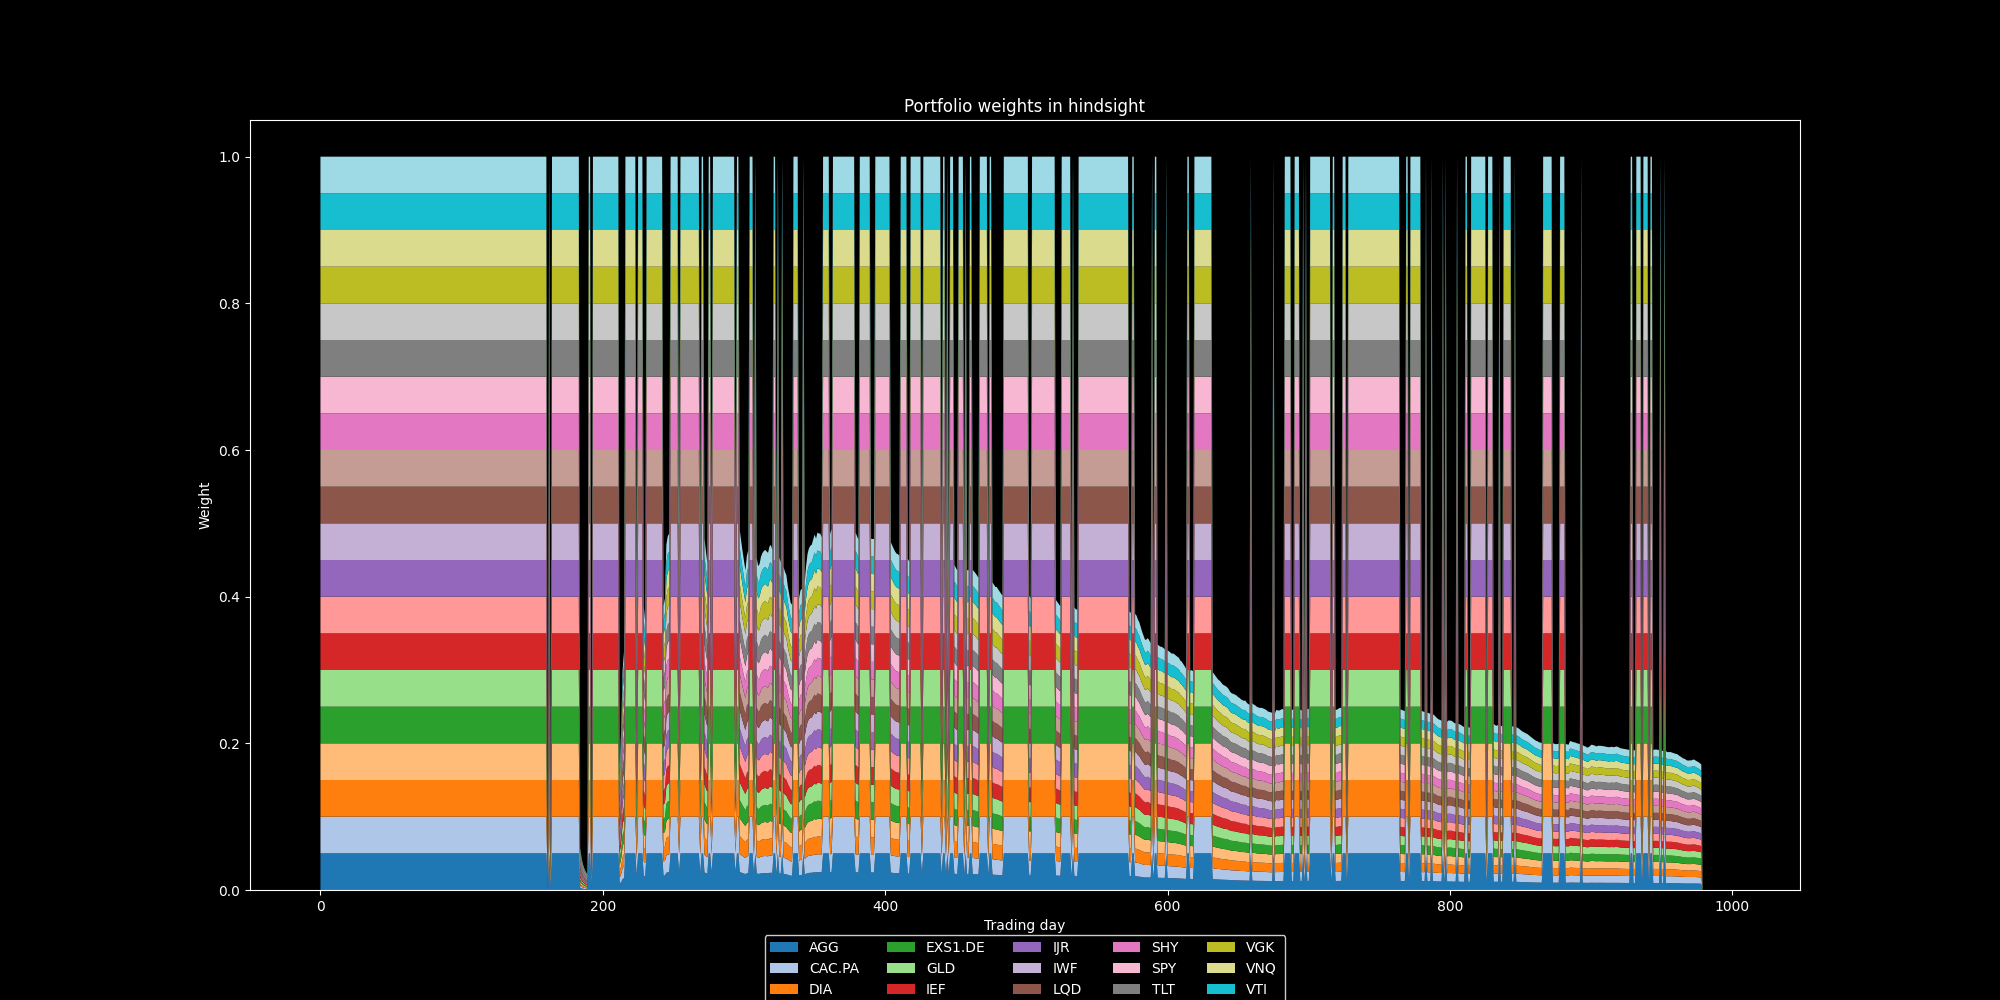

The file beside this chart, header and first rows:
5.000000000000000278e-02, 5.000000000000000278e-02, 5.000000000000000278e-02, 5.000000000000000278e-02, 5.000000000000000278e-02, 5.000000000000000278e-02, 5.000000000000000278e-02, 5.000000000000000278e-02, 5.000000000000000278e-02, 5.000000000000000278e-02, 5.000000000000000278e-02, 5.000000000000000278e-02, 5.000000000000000278e-02, 5.000000000000000278e-02, 5.000000000000000278e-02, 5.000000000000000278e-02, 5.000000000000000278e-02, 5.000000000000000278e-02, 5.000000000000000278e-02, 5.000000000000000278e-02
5.000000000000000278e-02, 5.000000000000000278e-02, 5.000000000000000278e-02, 5.000000000000000278e-02, 5.000000000000000278e-02, 5.000000000000000278e-02, 5.000000000000000278e-02, 5.000000000000000278e-02, 5.000000000000000278e-02, 5.000000000000000278e-02, 5.000000000000000278e-02, 5.000000000000000278e-02, 5.000000000000000278e-02, 5.000000000000000278e-02, 5.000000000000000278e-02, 5.000000000000000278e-02, 5.000000000000000278e-02, 5.000000000000000278e-02, 5.000000000000000278e-02, 5.000000000000000278e-02
5.000000000000000278e-02, 5.000000000000000278e-02, 5.000000000000000278e-02, 5.000000000000000278e-02, 5.000000000000000278e-02, 5.000000000000000278e-02, 5.000000000000000278e-02, 5.000000000000000278e-02, 5.000000000000000278e-02, 5.000000000000000278e-02, 5.000000000000000278e-02, 5.000000000000000278e-02, 5.000000000000000278e-02, 5.000000000000000278e-02, 5.000000000000000278e-02, 5.000000000000000278e-02, 5.000000000000000278e-02, 5.000000000000000278e-02, 5.000000000000000278e-02, 5.000000000000000278e-02
5.000000000000000278e-02, 5.000000000000000278e-02, 5.000000000000000278e-02, 5.000000000000000278e-02, 5.000000000000000278e-02, 5.000000000000000278e-02, 5.000000000000000278e-02, 5.000000000000000278e-02, 5.000000000000000278e-02, 5.000000000000000278e-02, 5.000000000000000278e-02, 5.000000000000000278e-02, 5.000000000000000278e-02, 5.000000000000000278e-02, 5.000000000000000278e-02, 5.000000000000000278e-02, 5.000000000000000278e-02, 5.000000000000000278e-02, 5.000000000000000278e-02, 5.000000000000000278e-02
5.000000000000000278e-02, 5.000000000000000278e-02, 5.000000000000000278e-02, 5.000000000000000278e-02, 5.000000000000000278e-02, 5.000000000000000278e-02, 5.000000000000000278e-02, 5.000000000000000278e-02, 5.000000000000000278e-02, 5.000000000000000278e-02, 5.000000000000000278e-02, 5.000000000000000278e-02, 5.000000000000000278e-02, 5.000000000000000278e-02, 5.000000000000000278e-02, 5.000000000000000278e-02, 5.000000000000000278e-02, 5.000000000000000278e-02, 5.000000000000000278e-02, 5.000000000000000278e-02
5.000000000000000278e-02, 5.000000000000000278e-02, 5.000000000000000278e-02, 5.000000000000000278e-02, 5.000000000000000278e-02, 5.000000000000000278e-02, 5.000000000000000278e-02, 5.000000000000000278e-02, 5.000000000000000278e-02, 5.000000000000000278e-02, 5.000000000000000278e-02, 5.000000000000000278e-02, 5.000000000000000278e-02, 5.000000000000000278e-02, 5.000000000000000278e-02, 5.000000000000000278e-02, 5.000000000000000278e-02, 5.000000000000000278e-02, 5.000000000000000278e-02, 5.000000000000000278e-02
5.000000000000000278e-02, 5.000000000000000278e-02, 5.000000000000000278e-02, 5.000000000000000278e-02, 5.000000000000000278e-02, 5.000000000000000278e-02, 5.000000000000000278e-02, 5.000000000000000278e-02, 5.000000000000000278e-02, 5.000000000000000278e-02, 5.000000000000000278e-02, 5.000000000000000278e-02, 5.000000000000000278e-02, 5.000000000000000278e-02, 5.000000000000000278e-02, 5.000000000000000278e-02, 5.000000000000000278e-02, 5.000000000000000278e-02, 5.000000000000000278e-02, 5.000000000000000278e-02
5.000000000000000278e-02, 5.000000000000000278e-02, 5.000000000000000278e-02, 5.000000000000000278e-02, 5.000000000000000278e-02, 5.000000000000000278e-02, 5.000000000000000278e-02, 5.000000000000000278e-02, 5.000000000000000278e-02, 5.000000000000000278e-02, 5.000000000000000278e-02, 5.000000000000000278e-02, 5.000000000000000278e-02, 5.000000000000000278e-02, 5.000000000000000278e-02, 5.000000000000000278e-02, 5.000000000000000278e-02, 5.000000000000000278e-02, 5.000000000000000278e-02, 5.000000000000000278e-02
5.000000000000000278e-02, 5.000000000000000278e-02, 5.000000000000000278e-02, 5.000000000000000278e-02, 5.000000000000000278e-02, 5.000000000000000278e-02, 5.000000000000000278e-02, 5.000000000000000278e-02, 5.000000000000000278e-02, 5.000000000000000278e-02, 5.000000000000000278e-02, 5.000000000000000278e-02, 5.000000000000000278e-02, 5.000000000000000278e-02, 5.000000000000000278e-02, 5.000000000000000278e-02, 5.000000000000000278e-02, 5.000000000000000278e-02, 5.000000000000000278e-02, 5.000000000000000278e-02
5.000000000000000278e-02, 5.000000000000000278e-02, 5.000000000000000278e-02, 5.000000000000000278e-02, 5.000000000000000278e-02, 5.000000000000000278e-02, 5.000000000000000278e-02, 5.000000000000000278e-02, 5.000000000000000278e-02, 5.000000000000000278e-02, 5.000000000000000278e-02, 5.000000000000000278e-02, 5.000000000000000278e-02, 5.000000000000000278e-02, 5.000000000000000278e-02, 5.000000000000000278e-02, 5.000000000000000278e-02, 5.000000000000000278e-02, 5.000000000000000278e-02, 5.000000000000000278e-02
5.000000000000000278e-02, 5.000000000000000278e-02, 5.000000000000000278e-02, 5.000000000000000278e-02, 5.000000000000000278e-02, 5.000000000000000278e-02, 5.000000000000000278e-02, 5.000000000000000278e-02, 5.000000000000000278e-02, 5.000000000000000278e-02, 5.000000000000000278e-02, 5.000000000000000278e-02, 5.000000000000000278e-02, 5.000000000000000278e-02, 5.000000000000000278e-02, 5.000000000000000278e-02, 5.000000000000000278e-02, 5.000000000000000278e-02, 5.000000000000000278e-02, 5.000000000000000278e-02
5.000000000000000278e-02, 5.000000000000000278e-02, 5.000000000000000278e-02, 5.000000000000000278e-02, 5.000000000000000278e-02, 5.000000000000000278e-02, 5.000000000000000278e-02, 5.000000000000000278e-02, 5.000000000000000278e-02, 5.000000000000000278e-02, 5.000000000000000278e-02, 5.000000000000000278e-02, 5.000000000000000278e-02, 5.000000000000000278e-02, 5.000000000000000278e-02, 5.000000000000000278e-02, 5.000000000000000278e-02, 5.000000000000000278e-02, 5.000000000000000278e-02, 5.000000000000000278e-02
5.000000000000000278e-02, 5.000000000000000278e-02, 5.000000000000000278e-02, 5.000000000000000278e-02, 5.000000000000000278e-02, 5.000000000000000278e-02, 5.000000000000000278e-02, 5.000000000000000278e-02, 5.000000000000000278e-02, 5.000000000000000278e-02, 5.000000000000000278e-02, 5.000000000000000278e-02, 5.000000000000000278e-02, 5.000000000000000278e-02, 5.000000000000000278e-02, 5.000000000000000278e-02, 5.000000000000000278e-02, 5.000000000000000278e-02, 5.000000000000000278e-02, 5.000000000000000278e-02
5.000000000000000278e-02, 5.000000000000000278e-02, 5.000000000000000278e-02, 5.000000000000000278e-02, 5.000000000000000278e-02, 5.000000000000000278e-02, 5.000000000000000278e-02, 5.000000000000000278e-02, 5.000000000000000278e-02, 5.000000000000000278e-02, 5.000000000000000278e-02, 5.000000000000000278e-02, 5.000000000000000278e-02, 5.000000000000000278e-02, 5.000000000000000278e-02, 5.000000000000000278e-02, 5.000000000000000278e-02, 5.000000000000000278e-02, 5.000000000000000278e-02, 5.000000000000000278e-02
5.000000000000000278e-02, 5.000000000000000278e-02, 5.000000000000000278e-02, 5.000000000000000278e-02, 5.000000000000000278e-02, 5.000000000000000278e-02, 5.000000000000000278e-02, 5.000000000000000278e-02, 5.000000000000000278e-02, 5.000000000000000278e-02, 5.000000000000000278e-02, 5.000000000000000278e-02, 5.000000000000000278e-02, 5.000000000000000278e-02, 5.000000000000000278e-02, 5.000000000000000278e-02, 5.000000000000000278e-02, 5.000000000000000278e-02, 5.000000000000000278e-02, 5.000000000000000278e-02
5.000000000000000278e-02, 5.000000000000000278e-02, 5.000000000000000278e-02, 5.000000000000000278e-02, 5.000000000000000278e-02, 5.000000000000000278e-02, 5.000000000000000278e-02, 5.000000000000000278e-02, 5.000000000000000278e-02, 5.000000000000000278e-02, 5.000000000000000278e-02, 5.000000000000000278e-02, 5.000000000000000278e-02, 5.000000000000000278e-02, 5.000000000000000278e-02, 5.000000000000000278e-02, 5.000000000000000278e-02, 5.000000000000000278e-02, 5.000000000000000278e-02, 5.000000000000000278e-02
5.000000000000000278e-02, 5.000000000000000278e-02, 5.000000000000000278e-02, 5.000000000000000278e-02, 5.000000000000000278e-02, 5.000000000000000278e-02, 5.000000000000000278e-02, 5.000000000000000278e-02, 5.000000000000000278e-02, 5.000000000000000278e-02, 5.000000000000000278e-02, 5.000000000000000278e-02, 5.000000000000000278e-02, 5.000000000000000278e-02, 5.000000000000000278e-02, 5.000000000000000278e-02, 5.000000000000000278e-02, 5.000000000000000278e-02, 5.000000000000000278e-02, 5.000000000000000278e-02
5.000000000000000278e-02, 5.000000000000000278e-02, 5.000000000000000278e-02, 5.000000000000000278e-02, 5.000000000000000278e-02, 5.000000000000000278e-02, 5.000000000000000278e-02, 5.000000000000000278e-02, 5.000000000000000278e-02, 5.000000000000000278e-02, 5.000000000000000278e-02, 5.000000000000000278e-02, 5.000000000000000278e-02, 5.000000000000000278e-02, 5.000000000000000278e-02, 5.000000000000000278e-02, 5.000000000000000278e-02, 5.000000000000000278e-02, 5.000000000000000278e-02, 5.000000000000000278e-02
5.000000000000000278e-02, 5.000000000000000278e-02, 5.000000000000000278e-02, 5.000000000000000278e-02, 5.000000000000000278e-02, 5.000000000000000278e-02, 5.000000000000000278e-02, 5.000000000000000278e-02, 5.000000000000000278e-02, 5.000000000000000278e-02, 5.000000000000000278e-02, 5.000000000000000278e-02, 5.000000000000000278e-02, 5.000000000000000278e-02, 5.000000000000000278e-02, 5.000000000000000278e-02, 5.000000000000000278e-02, 5.000000000000000278e-02, 5.000000000000000278e-02, 5.000000000000000278e-02
5.000000000000000278e-02, 5.000000000000000278e-02, 5.000000000000000278e-02, 5.000000000000000278e-02, 5.000000000000000278e-02, 5.000000000000000278e-02, 5.000000000000000278e-02, 5.000000000000000278e-02, 5.000000000000000278e-02, 5.000000000000000278e-02, 5.000000000000000278e-02, 5.000000000000000278e-02, 5.000000000000000278e-02, 5.000000000000000278e-02, 5.000000000000000278e-02, 5.000000000000000278e-02, 5.000000000000000278e-02, 5.000000000000000278e-02, 5.000000000000000278e-02, 5.000000000000000278e-02
5.000000000000000278e-02, 5.000000000000000278e-02, 5.000000000000000278e-02, 5.000000000000000278e-02, 5.000000000000000278e-02, 5.000000000000000278e-02, 5.000000000000000278e-02, 5.000000000000000278e-02, 5.000000000000000278e-02, 5.000000000000000278e-02, 5.000000000000000278e-02, 5.000000000000000278e-02, 5.000000000000000278e-02, 5.000000000000000278e-02, 5.000000000000000278e-02, 5.000000000000000278e-02, 5.000000000000000278e-02, 5.000000000000000278e-02, 5.000000000000000278e-02, 5.000000000000000278e-02
5.000000000000000278e-02, 5.000000000000000278e-02, 5.000000000000000278e-02, 5.000000000000000278e-02, 5.000000000000000278e-02, 5.000000000000000278e-02, 5.000000000000000278e-02, 5.000000000000000278e-02, 5.000000000000000278e-02, 5.000000000000000278e-02, 5.000000000000000278e-02, 5.000000000000000278e-02, 5.000000000000000278e-02, 5.000000000000000278e-02, 5.000000000000000278e-02, 5.000000000000000278e-02, 5.000000000000000278e-02, 5.000000000000000278e-02, 5.000000000000000278e-02, 5.000000000000000278e-02
5.000000000000000278e-02, 5.000000000000000278e-02, 5.000000000000000278e-02, 5.000000000000000278e-02, 5.000000000000000278e-02, 5.000000000000000278e-02, 5.000000000000000278e-02, 5.000000000000000278e-02, 5.000000000000000278e-02, 5.000000000000000278e-02, 5.000000000000000278e-02, 5.000000000000000278e-02, 5.000000000000000278e-02, 5.000000000000000278e-02, 5.000000000000000278e-02, 5.000000000000000278e-02, 5.000000000000000278e-02, 5.000000000000000278e-02, 5.000000000000000278e-02, 5.000000000000000278e-02
5.000000000000000278e-02, 5.000000000000000278e-02, 5.000000000000000278e-02, 5.000000000000000278e-02, 5.000000000000000278e-02, 5.000000000000000278e-02, 5.000000000000000278e-02, 5.000000000000000278e-02, 5.000000000000000278e-02, 5.000000000000000278e-02, 5.000000000000000278e-02, 5.000000000000000278e-02, 5.000000000000000278e-02, 5.000000000000000278e-02, 5.000000000000000278e-02, 5.000000000000000278e-02, 5.000000000000000278e-02, 5.000000000000000278e-02, 5.000000000000000278e-02, 5.000000000000000278e-02
5.000000000000000278e-02, 5.000000000000000278e-02, 5.000000000000000278e-02, 5.000000000000000278e-02, 5.000000000000000278e-02, 5.000000000000000278e-02, 5.000000000000000278e-02, 5.000000000000000278e-02, 5.000000000000000278e-02, 5.000000000000000278e-02, 5.000000000000000278e-02, 5.000000000000000278e-02, 5.000000000000000278e-02, 5.000000000000000278e-02, 5.000000000000000278e-02, 5.000000000000000278e-02, 5.000000000000000278e-02, 5.000000000000000278e-02, 5.000000000000000278e-02, 5.000000000000000278e-02
5.000000000000000278e-02, 5.000000000000000278e-02, 5.000000000000000278e-02, 5.000000000000000278e-02, 5.000000000000000278e-02, 5.000000000000000278e-02, 5.000000000000000278e-02, 5.000000000000000278e-02, 5.000000000000000278e-02, 5.000000000000000278e-02, 5.000000000000000278e-02, 5.000000000000000278e-02, 5.000000000000000278e-02, 5.000000000000000278e-02, 5.000000000000000278e-02, 5.000000000000000278e-02, 5.000000000000000278e-02, 5.000000000000000278e-02, 5.000000000000000278e-02, 5.000000000000000278e-02
5.000000000000000278e-02, 5.000000000000000278e-02, 5.000000000000000278e-02, 5.000000000000000278e-02, 5.000000000000000278e-02, 5.000000000000000278e-02, 5.000000000000000278e-02, 5.000000000000000278e-02, 5.000000000000000278e-02, 5.000000000000000278e-02, 5.000000000000000278e-02, 5.000000000000000278e-02, 5.000000000000000278e-02, 5.000000000000000278e-02, 5.000000000000000278e-02, 5.000000000000000278e-02, 5.000000000000000278e-02, 5.000000000000000278e-02, 5.000000000000000278e-02, 5.000000000000000278e-02
5.000000000000000278e-02, 5.000000000000000278e-02, 5.000000000000000278e-02, 5.000000000000000278e-02, 5.000000000000000278e-02, 5.000000000000000278e-02, 5.000000000000000278e-02, 5.000000000000000278e-02, 5.000000000000000278e-02, 5.000000000000000278e-02, 5.000000000000000278e-02, 5.000000000000000278e-02, 5.000000000000000278e-02, 5.000000000000000278e-02, 5.000000000000000278e-02, 5.000000000000000278e-02, 5.000000000000000278e-02, 5.000000000000000278e-02, 5.000000000000000278e-02, 5.000000000000000278e-02
5.000000000000000278e-02, 5.000000000000000278e-02, 5.000000000000000278e-02, 5.000000000000000278e-02, 5.000000000000000278e-02, 5.000000000000000278e-02, 5.000000000000000278e-02, 5.000000000000000278e-02, 5.000000000000000278e-02, 5.000000000000000278e-02, 5.000000000000000278e-02, 5.000000000000000278e-02, 5.000000000000000278e-02, 5.000000000000000278e-02, 5.000000000000000278e-02, 5.000000000000000278e-02, 5.000000000000000278e-02, 5.000000000000000278e-02, 5.000000000000000278e-02, 5.000000000000000278e-02
5.000000000000000278e-02, 5.000000000000000278e-02, 5.000000000000000278e-02, 5.000000000000000278e-02, 5.000000000000000278e-02, 5.000000000000000278e-02, 5.000000000000000278e-02, 5.000000000000000278e-02, 5.000000000000000278e-02, 5.000000000000000278e-02, 5.000000000000000278e-02, 5.000000000000000278e-02, 5.000000000000000278e-02, 5.000000000000000278e-02, 5.000000000000000278e-02, 5.000000000000000278e-02, 5.000000000000000278e-02, 5.000000000000000278e-02, 5.000000000000000278e-02, 5.000000000000000278e-02
5.000000000000000278e-02, 5.000000000000000278e-02, 5.000000000000000278e-02, 5.000000000000000278e-02, 5.000000000000000278e-02, 5.000000000000000278e-02, 5.000000000000000278e-02, 5.000000000000000278e-02, 5.000000000000000278e-02, 5.000000000000000278e-02, 5.000000000000000278e-02, 5.000000000000000278e-02, 5.000000000000000278e-02, 5.000000000000000278e-02, 5.000000000000000278e-02, 5.000000000000000278e-02, 5.000000000000000278e-02, 5.000000000000000278e-02, 5.000000000000000278e-02, 5.000000000000000278e-02
5.000000000000000278e-02, 5.000000000000000278e-02, 5.000000000000000278e-02, 5.000000000000000278e-02, 5.000000000000000278e-02, 5.000000000000000278e-02, 5.000000000000000278e-02, 5.000000000000000278e-02, 5.000000000000000278e-02, 5.000000000000000278e-02, 5.000000000000000278e-02, 5.000000000000000278e-02, 5.000000000000000278e-02, 5.000000000000000278e-02, 5.000000000000000278e-02, 5.000000000000000278e-02, 5.000000000000000278e-02, 5.000000000000000278e-02, 5.000000000000000278e-02, 5.000000000000000278e-02
5.000000000000000278e-02, 5.000000000000000278e-02, 5.000000000000000278e-02, 5.000000000000000278e-02, 5.000000000000000278e-02, 5.000000000000000278e-02, 5.000000000000000278e-02, 5.000000000000000278e-02, 5.000000000000000278e-02, 5.000000000000000278e-02, 5.000000000000000278e-02, 5.000000000000000278e-02, 5.000000000000000278e-02, 5.000000000000000278e-02, 5.000000000000000278e-02, 5.000000000000000278e-02, 5.000000000000000278e-02, 5.000000000000000278e-02, 5.000000000000000278e-02, 5.000000000000000278e-02
5.000000000000000278e-02, 5.000000000000000278e-02, 5.000000000000000278e-02, 5.000000000000000278e-02, 5.000000000000000278e-02, 5.000000000000000278e-02, 5.000000000000000278e-02, 5.000000000000000278e-02, 5.000000000000000278e-02, 5.000000000000000278e-02, 5.000000000000000278e-02, 5.000000000000000278e-02, 5.000000000000000278e-02, 5.000000000000000278e-02, 5.000000000000000278e-02, 5.000000000000000278e-02, 5.000000000000000278e-02, 5.000000000000000278e-02, 5.000000000000000278e-02, 5.000000000000000278e-02
5.000000000000000278e-02, 5.000000000000000278e-02, 5.000000000000000278e-02, 5.000000000000000278e-02, 5.000000000000000278e-02, 5.000000000000000278e-02, 5.000000000000000278e-02, 5.000000000000000278e-02, 5.000000000000000278e-02, 5.000000000000000278e-02, 5.000000000000000278e-02, 5.000000000000000278e-02, 5.000000000000000278e-02, 5.000000000000000278e-02, 5.000000000000000278e-02, 5.000000000000000278e-02, 5.000000000000000278e-02, 5.000000000000000278e-02, 5.000000000000000278e-02, 5.000000000000000278e-02
5.000000000000000278e-02, 5.000000000000000278e-02, 5.000000000000000278e-02, 5.000000000000000278e-02, 5.000000000000000278e-02, 5.000000000000000278e-02, 5.000000000000000278e-02, 5.000000000000000278e-02, 5.000000000000000278e-02, 5.000000000000000278e-02, 5.000000000000000278e-02, 5.000000000000000278e-02, 5.000000000000000278e-02, 5.000000000000000278e-02, 5.000000000000000278e-02, 5.000000000000000278e-02, 5.000000000000000278e-02, 5.000000000000000278e-02, 5.000000000000000278e-02, 5.000000000000000278e-02
5.000000000000000278e-02, 5.000000000000000278e-02, 5.000000000000000278e-02, 5.000000000000000278e-02, 5.000000000000000278e-02, 5.000000000000000278e-02, 5.000000000000000278e-02, 5.000000000000000278e-02, 5.000000000000000278e-02, 5.000000000000000278e-02, 5.000000000000000278e-02, 5.000000000000000278e-02, 5.000000000000000278e-02, 5.000000000000000278e-02, 5.000000000000000278e-02, 5.000000000000000278e-02, 5.000000000000000278e-02, 5.000000000000000278e-02, 5.000000000000000278e-02, 5.000000000000000278e-02
5.000000000000000278e-02, 5.000000000000000278e-02, 5.000000000000000278e-02, 5.000000000000000278e-02, 5.000000000000000278e-02, 5.000000000000000278e-02, 5.000000000000000278e-02, 5.000000000000000278e-02, 5.000000000000000278e-02, 5.000000000000000278e-02, 5.000000000000000278e-02, 5.000000000000000278e-02, 5.000000000000000278e-02, 5.000000000000000278e-02, 5.000000000000000278e-02, 5.000000000000000278e-02, 5.000000000000000278e-02, 5.000000000000000278e-02, 5.000000000000000278e-02, 5.000000000000000278e-02
5.000000000000000278e-02, 5.000000000000000278e-02, 5.000000000000000278e-02, 5.000000000000000278e-02, 5.000000000000000278e-02, 5.000000000000000278e-02, 5.000000000000000278e-02, 5.000000000000000278e-02, 5.000000000000000278e-02, 5.000000000000000278e-02, 5.000000000000000278e-02, 5.000000000000000278e-02, 5.000000000000000278e-02, 5.000000000000000278e-02, 5.000000000000000278e-02, 5.000000000000000278e-02, 5.000000000000000278e-02, 5.000000000000000278e-02, 5.000000000000000278e-02, 5.000000000000000278e-02
5.000000000000000278e-02, 5.000000000000000278e-02, 5.000000000000000278e-02, 5.000000000000000278e-02, 5.000000000000000278e-02, 5.000000000000000278e-02, 5.000000000000000278e-02, 5.000000000000000278e-02, 5.000000000000000278e-02, 5.000000000000000278e-02, 5.000000000000000278e-02, 5.000000000000000278e-02, 5.000000000000000278e-02, 5.000000000000000278e-02, 5.000000000000000278e-02, 5.000000000000000278e-02, 5.000000000000000278e-02, 5.000000000000000278e-02, 5.000000000000000278e-02, 5.000000000000000278e-02
5.000000000000000278e-02, 5.000000000000000278e-02, 5.000000000000000278e-02, 5.000000000000000278e-02, 5.000000000000000278e-02, 5.000000000000000278e-02, 5.000000000000000278e-02, 5.000000000000000278e-02, 5.000000000000000278e-02, 5.000000000000000278e-02, 5.000000000000000278e-02, 5.000000000000000278e-02, 5.000000000000000278e-02, 5.000000000000000278e-02, 5.000000000000000278e-02, 5.000000000000000278e-02, 5.000000000000000278e-02, 5.000000000000000278e-02, 5.000000000000000278e-02, 5.000000000000000278e-02
5.000000000000000278e-02, 5.000000000000000278e-02, 5.000000000000000278e-02, 5.000000000000000278e-02, 5.000000000000000278e-02, 5.000000000000000278e-02, 5.000000000000000278e-02, 5.000000000000000278e-02, 5.000000000000000278e-02, 5.000000000000000278e-02, 5.000000000000000278e-02, 5.000000000000000278e-02, 5.000000000000000278e-02, 5.000000000000000278e-02, 5.000000000000000278e-02, 5.000000000000000278e-02, 5.000000000000000278e-02, 5.000000000000000278e-02, 5.000000000000000278e-02, 5.000000000000000278e-02
5.000000000000000278e-02, 5.000000000000000278e-02, 5.000000000000000278e-02, 5.000000000000000278e-02, 5.000000000000000278e-02, 5.000000000000000278e-02, 5.000000000000000278e-02, 5.000000000000000278e-02, 5.000000000000000278e-02, 5.000000000000000278e-02, 5.000000000000000278e-02, 5.000000000000000278e-02, 5.000000000000000278e-02, 5.000000000000000278e-02, 5.000000000000000278e-02, 5.000000000000000278e-02, 5.000000000000000278e-02, 5.000000000000000278e-02, 5.000000000000000278e-02, 5.000000000000000278e-02
5.000000000000000278e-02, 5.000000000000000278e-02, 5.000000000000000278e-02, 5.000000000000000278e-02, 5.000000000000000278e-02, 5.000000000000000278e-02, 5.000000000000000278e-02, 5.000000000000000278e-02, 5.000000000000000278e-02, 5.000000000000000278e-02, 5.000000000000000278e-02, 5.000000000000000278e-02, 5.000000000000000278e-02, 5.000000000000000278e-02, 5.000000000000000278e-02, 5.000000000000000278e-02, 5.000000000000000278e-02, 5.000000000000000278e-02, 5.000000000000000278e-02, 5.000000000000000278e-02
5.000000000000000278e-02, 5.000000000000000278e-02, 5.000000000000000278e-02, 5.000000000000000278e-02, 5.000000000000000278e-02, 5.000000000000000278e-02, 5.000000000000000278e-02, 5.000000000000000278e-02, 5.000000000000000278e-02, 5.000000000000000278e-02, 5.000000000000000278e-02, 5.000000000000000278e-02, 5.000000000000000278e-02, 5.000000000000000278e-02, 5.000000000000000278e-02, 5.000000000000000278e-02, 5.000000000000000278e-02, 5.000000000000000278e-02, 5.000000000000000278e-02, 5.000000000000000278e-02
5.000000000000000278e-02, 5.000000000000000278e-02, 5.000000000000000278e-02, 5.000000000000000278e-02, 5.000000000000000278e-02, 5.000000000000000278e-02, 5.000000000000000278e-02, 5.000000000000000278e-02, 5.000000000000000278e-02, 5.000000000000000278e-02, 5.000000000000000278e-02, 5.000000000000000278e-02, 5.000000000000000278e-02, 5.000000000000000278e-02, 5.000000000000000278e-02, 5.000000000000000278e-02, 5.000000000000000278e-02, 5.000000000000000278e-02, 5.000000000000000278e-02, 5.000000000000000278e-02
5.000000000000000278e-02, 5.000000000000000278e-02, 5.000000000000000278e-02, 5.000000000000000278e-02, 5.000000000000000278e-02, 5.000000000000000278e-02, 5.000000000000000278e-02, 5.000000000000000278e-02, 5.000000000000000278e-02, 5.000000000000000278e-02, 5.000000000000000278e-02, 5.000000000000000278e-02, 5.000000000000000278e-02, 5.000000000000000278e-02, 5.000000000000000278e-02, 5.000000000000000278e-02, 5.000000000000000278e-02, 5.000000000000000278e-02, 5.000000000000000278e-02, 5.000000000000000278e-02
5.000000000000000278e-02, 5.000000000000000278e-02, 5.000000000000000278e-02, 5.000000000000000278e-02, 5.000000000000000278e-02, 5.000000000000000278e-02, 5.000000000000000278e-02, 5.000000000000000278e-02, 5.000000000000000278e-02, 5.000000000000000278e-02, 5.000000000000000278e-02, 5.000000000000000278e-02, 5.000000000000000278e-02, 5.000000000000000278e-02, 5.000000000000000278e-02, 5.000000000000000278e-02, 5.000000000000000278e-02, 5.000000000000000278e-02, 5.000000000000000278e-02, 5.000000000000000278e-02
5.000000000000000278e-02, 5.000000000000000278e-02, 5.000000000000000278e-02, 5.000000000000000278e-02, 5.000000000000000278e-02, 5.000000000000000278e-02, 5.000000000000000278e-02, 5.000000000000000278e-02, 5.000000000000000278e-02, 5.000000000000000278e-02, 5.000000000000000278e-02, 5.000000000000000278e-02, 5.000000000000000278e-02, 5.000000000000000278e-02, 5.000000000000000278e-02, 5.000000000000000278e-02, 5.000000000000000278e-02, 5.000000000000000278e-02, 5.000000000000000278e-02, 5.000000000000000278e-02
5.000000000000000278e-02, 5.000000000000000278e-02, 5.000000000000000278e-02, 5.000000000000000278e-02, 5.000000000000000278e-02, 5.000000000000000278e-02, 5.000000000000000278e-02, 5.000000000000000278e-02, 5.000000000000000278e-02, 5.000000000000000278e-02, 5.000000000000000278e-02, 5.000000000000000278e-02, 5.000000000000000278e-02, 5.000000000000000278e-02, 5.000000000000000278e-02, 5.000000000000000278e-02, 5.000000000000000278e-02, 5.000000000000000278e-02, 5.000000000000000278e-02, 5.000000000000000278e-02
5.000000000000000278e-02, 5.000000000000000278e-02, 5.000000000000000278e-02, 5.000000000000000278e-02, 5.000000000000000278e-02, 5.000000000000000278e-02, 5.000000000000000278e-02, 5.000000000000000278e-02, 5.000000000000000278e-02, 5.000000000000000278e-02, 5.000000000000000278e-02, 5.000000000000000278e-02, 5.000000000000000278e-02, 5.000000000000000278e-02, 5.000000000000000278e-02, 5.000000000000000278e-02, 5.000000000000000278e-02, 5.000000000000000278e-02, 5.000000000000000278e-02, 5.000000000000000278e-02
5.000000000000000278e-02, 5.000000000000000278e-02, 5.000000000000000278e-02, 5.000000000000000278e-02, 5.000000000000000278e-02, 5.000000000000000278e-02, 5.000000000000000278e-02, 5.000000000000000278e-02, 5.000000000000000278e-02, 5.000000000000000278e-02, 5.000000000000000278e-02, 5.000000000000000278e-02, 5.000000000000000278e-02, 5.000000000000000278e-02, 5.000000000000000278e-02, 5.000000000000000278e-02, 5.000000000000000278e-02, 5.000000000000000278e-02, 5.000000000000000278e-02, 5.000000000000000278e-02
5.000000000000000278e-02, 5.000000000000000278e-02, 5.000000000000000278e-02, 5.000000000000000278e-02, 5.000000000000000278e-02, 5.000000000000000278e-02, 5.000000000000000278e-02, 5.000000000000000278e-02, 5.000000000000000278e-02, 5.000000000000000278e-02, 5.000000000000000278e-02, 5.000000000000000278e-02, 5.000000000000000278e-02, 5.000000000000000278e-02, 5.000000000000000278e-02, 5.000000000000000278e-02, 5.000000000000000278e-02, 5.000000000000000278e-02, 5.000000000000000278e-02, 5.000000000000000278e-02
5.000000000000000278e-02, 5.000000000000000278e-02, 5.000000000000000278e-02, 5.000000000000000278e-02, 5.000000000000000278e-02, 5.000000000000000278e-02, 5.000000000000000278e-02, 5.000000000000000278e-02, 5.000000000000000278e-02, 5.000000000000000278e-02, 5.000000000000000278e-02, 5.000000000000000278e-02, 5.000000000000000278e-02, 5.000000000000000278e-02, 5.000000000000000278e-02, 5.000000000000000278e-02, 5.000000000000000278e-02, 5.000000000000000278e-02, 5.000000000000000278e-02, 5.000000000000000278e-02
5.000000000000000278e-02, 5.000000000000000278e-02, 5.000000000000000278e-02, 5.000000000000000278e-02, 5.000000000000000278e-02, 5.000000000000000278e-02, 5.000000000000000278e-02, 5.000000000000000278e-02, 5.000000000000000278e-02, 5.000000000000000278e-02, 5.000000000000000278e-02, 5.000000000000000278e-02, 5.000000000000000278e-02, 5.000000000000000278e-02, 5.000000000000000278e-02, 5.000000000000000278e-02, 5.000000000000000278e-02, 5.000000000000000278e-02, 5.000000000000000278e-02, 5.000000000000000278e-02
5.000000000000000278e-02, 5.000000000000000278e-02, 5.000000000000000278e-02, 5.000000000000000278e-02, 5.000000000000000278e-02, 5.000000000000000278e-02, 5.000000000000000278e-02, 5.000000000000000278e-02, 5.000000000000000278e-02, 5.000000000000000278e-02, 5.000000000000000278e-02, 5.000000000000000278e-02, 5.000000000000000278e-02, 5.000000000000000278e-02, 5.000000000000000278e-02, 5.000000000000000278e-02, 5.000000000000000278e-02, 5.000000000000000278e-02, 5.000000000000000278e-02, 5.000000000000000278e-02
5.000000000000000278e-02, 5.000000000000000278e-02, 5.000000000000000278e-02, 5.000000000000000278e-02, 5.000000000000000278e-02, 5.000000000000000278e-02, 5.000000000000000278e-02, 5.000000000000000278e-02, 5.000000000000000278e-02, 5.000000000000000278e-02, 5.000000000000000278e-02, 5.000000000000000278e-02, 5.000000000000000278e-02, 5.000000000000000278e-02, 5.000000000000000278e-02, 5.000000000000000278e-02, 5.000000000000000278e-02, 5.000000000000000278e-02, 5.000000000000000278e-02, 5.000000000000000278e-02
5.000000000000000278e-02, 5.000000000000000278e-02, 5.000000000000000278e-02, 5.000000000000000278e-02, 5.000000000000000278e-02, 5.000000000000000278e-02, 5.000000000000000278e-02, 5.000000000000000278e-02, 5.000000000000000278e-02, 5.000000000000000278e-02, 5.000000000000000278e-02, 5.000000000000000278e-02, 5.000000000000000278e-02, 5.000000000000000278e-02, 5.000000000000000278e-02, 5.000000000000000278e-02, 5.000000000000000278e-02, 5.000000000000000278e-02, 5.000000000000000278e-02, 5.000000000000000278e-02
5.000000000000000278e-02, 5.000000000000000278e-02, 5.000000000000000278e-02, 5.000000000000000278e-02, 5.000000000000000278e-02, 5.000000000000000278e-02, 5.000000000000000278e-02, 5.000000000000000278e-02, 5.000000000000000278e-02, 5.000000000000000278e-02, 5.000000000000000278e-02, 5.000000000000000278e-02, 5.000000000000000278e-02, 5.000000000000000278e-02, 5.000000000000000278e-02, 5.000000000000000278e-02, 5.000000000000000278e-02, 5.000000000000000278e-02, 5.000000000000000278e-02, 5.000000000000000278e-02
5.000000000000000278e-02, 5.000000000000000278e-02, 5.000000000000000278e-02, 5.000000000000000278e-02, 5.000000000000000278e-02, 5.000000000000000278e-02, 5.000000000000000278e-02, 5.000000000000000278e-02, 5.000000000000000278e-02, 5.000000000000000278e-02, 5.000000000000000278e-02, 5.000000000000000278e-02, 5.000000000000000278e-02, 5.000000000000000278e-02, 5.000000000000000278e-02, 5.000000000000000278e-02, 5.000000000000000278e-02, 5.000000000000000278e-02, 5.000000000000000278e-02, 5.000000000000000278e-02
5.000000000000000278e-02, 5.000000000000000278e-02, 5.000000000000000278e-02, 5.000000000000000278e-02, 5.000000000000000278e-02, 5.000000000000000278e-02, 5.000000000000000278e-02, 5.000000000000000278e-02, 5.000000000000000278e-02, 5.000000000000000278e-02, 5.000000000000000278e-02, 5.000000000000000278e-02, 5.000000000000000278e-02, 5.000000000000000278e-02, 5.000000000000000278e-02, 5.000000000000000278e-02, 5.000000000000000278e-02, 5.000000000000000278e-02, 5.000000000000000278e-02, 5.000000000000000278e-02
... 939 more rows
